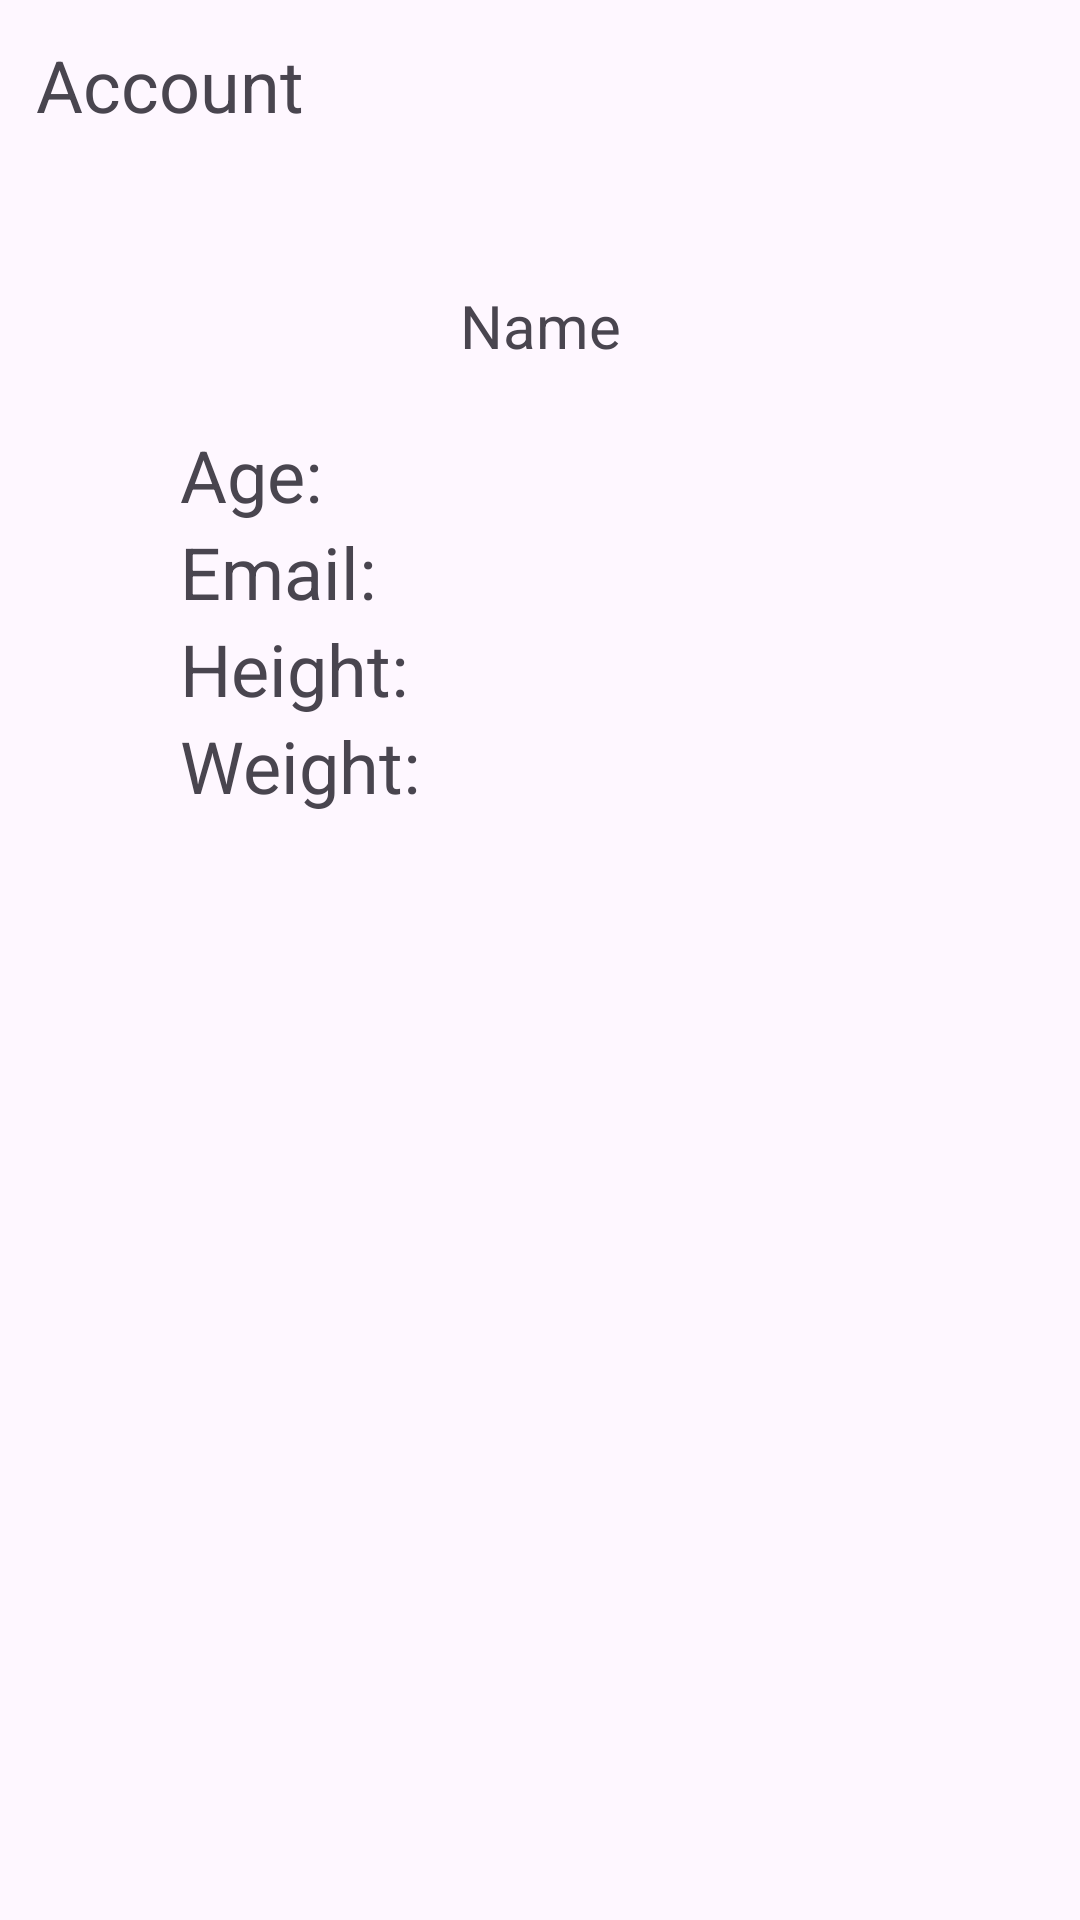

Layout XML and referenced resources for this Android screen:
<!-- AndroidManifest.xml: application theme Theme.FitbitPI -->
<!-- res/layout/fragment_account.xml -->
<?xml version="1.0" encoding="utf-8"?>
<androidx.constraintlayout.widget.ConstraintLayout xmlns:android="http://schemas.android.com/apk/res/android"
    xmlns:app="http://schemas.android.com/apk/res-auto"
    xmlns:tools="http://schemas.android.com/tools"
    android:id="@+id/accountConstraintLayout"
    android:layout_width="match_parent"
    android:layout_height="match_parent"
    tools:context=".AccountFragment">

    <TextView
        android:id="@+id/textView4"
        android:layout_width="wrap_content"
        android:layout_height="wrap_content"
        android:layout_marginStart="12dp"
        android:layout_marginTop="12dp"
        android:text="Account"
        android:textSize="24sp"
        app:layout_constraintStart_toStartOf="parent"
        app:layout_constraintTop_toTopOf="parent" />

    <ImageView
        android:id="@+id/imageView2"
        android:layout_width="wrap_content"
        android:layout_height="wrap_content"
        android:layout_marginTop="75dp"
        android:src="@mipmap/default_pp"
        app:layout_constraintEnd_toEndOf="parent"
        app:layout_constraintStart_toStartOf="parent"
        app:layout_constraintTop_toTopOf="parent" />

    <TextView
        android:id="@+id/accountName"
        android:layout_width="wrap_content"
        android:layout_height="wrap_content"
        android:layout_marginTop="20dp"
        android:text="Name"
        android:textSize="20sp"
        app:layout_constraintEnd_toEndOf="parent"
        app:layout_constraintStart_toStartOf="parent"
        app:layout_constraintTop_toBottomOf="@+id/imageView2" />

    <LinearLayout
        android:layout_width="match_parent"
        android:layout_height="0dp"
        android:layout_marginStart="60dp"
        android:layout_marginTop="20dp"
        android:layout_marginEnd="60dp"
        android:orientation="vertical"
        app:layout_constraintEnd_toEndOf="parent"
        app:layout_constraintHorizontal_bias="0.0"
        app:layout_constraintStart_toStartOf="parent"
        app:layout_constraintTop_toBottomOf="@+id/accountName">

        <TextView
            android:id="@+id/accountAge"
            android:layout_width="match_parent"
            android:layout_height="wrap_content"
            android:text="Age:"
            android:textSize="24sp" />

        <TextView
            android:id="@+id/accountEmail"
            android:layout_width="match_parent"
            android:layout_height="wrap_content"
            android:text="Email:"
            android:textSize="24sp" />

        <TextView
            android:id="@+id/accountHeight"
            android:layout_width="match_parent"
            android:layout_height="wrap_content"
            android:text="Height:"
            android:textSize="24sp" />

        <TextView
            android:id="@+id/accountWeight"
            android:layout_width="match_parent"
            android:layout_height="wrap_content"
            android:text="Weight:"
            android:textSize="24sp" />

    </LinearLayout>


</androidx.constraintlayout.widget.ConstraintLayout>
<!-- resources referenced by this layout -->
<resources>
  <!-- mipmap default_pp (mipmap-anydpi-v26) -->
  <?xml version="1.0" encoding="utf-8"?>
  <adaptive-icon xmlns:android="http://schemas.android.com/apk/res/android">
      <background android:drawable="@color/default_pp_background"/>
      <foreground android:drawable="@mipmap/default_pp_foreground"/>
  </adaptive-icon>
  <style name="Theme.FitbitPI" parent="Base.Theme.FitbitPI" />
  <color name="default_pp_background">#FFFFFF</color>
  <style name="Base.Theme.FitbitPI" parent="Theme.Material3.DayNight.NoActionBar">
          
          
      </style>
</resources>
